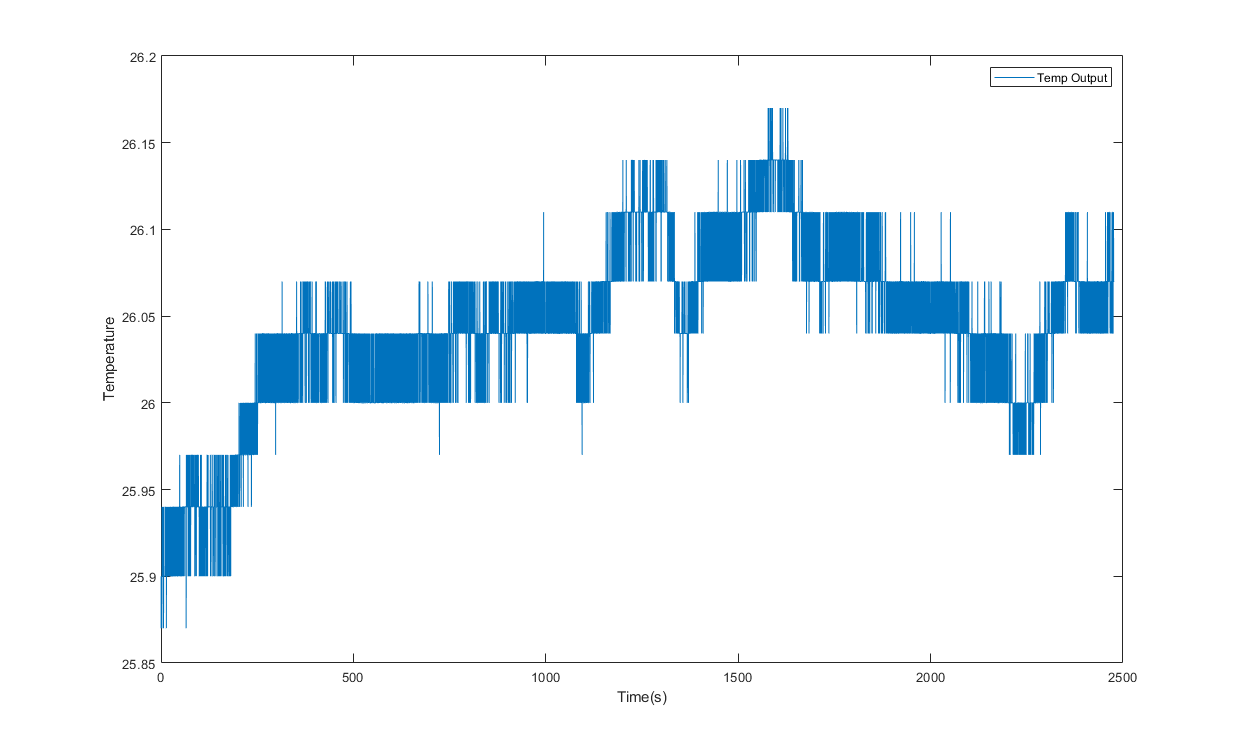

The data file committed next to this chart (first rows):
Temp, , , , , , 
25.9, 37, 255, 58.65, 67.23, , Variance
25.87, 37, 255, 58.63, 67.23, , 0.002481
25.9, 37, 255, 58.65, 67.23, , 
25.9, 37, 255, 58.65, 67.23, , 
25.87, 37, 255, 58.63, 67.23, , 
25.9, 37, 255, 58.65, 67.23, , 
25.9, 37, 255, 58.65, 67.23, , 
25.9, 37, 255, 58.65, 67.23, , 
25.9, 37, 255, 58.65, 67.23, , 
25.9, 37, 255, 58.65, 67.23, , 
25.9, 37, 255, 58.65, 67.23, , 
25.87, 37, 255, 58.63, 67.23, , 
25.94, 37, 255, 58.68, 67.23, , 
25.9, 37, 255, 58.65, 67.23, , 
25.9, 37, 255, 58.65, 67.23, , 
25.94, 37, 255, 58.68, 67.23, , 
25.9, 37, 255, 58.65, 67.23, , 
25.9, 37, 255, 58.65, 67.23, , 
25.9, 37, 255, 58.65, 67.23, , 
25.9, 37, 255, 58.65, 67.23, , 
25.9, 37, 255, 58.65, 67.23, , 
25.9, 37, 255, 58.65, 67.23, , 
25.9, 37, 255, 58.65, 67.23, , 
25.9, 37, 255, 58.65, 67.23, , 
25.9, 37, 255, 58.65, 67.23, , 
25.94, 37, 255, 58.68, 67.23, , 
25.9, 37, 255, 58.65, 67.23, , 
25.94, 37, 255, 58.68, 67.23, , 
25.9, 37, 255, 58.65, 67.23, , 
25.9, 37, 255, 58.65, 67.23, , 
25.9, 37, 255, 58.65, 67.23, , 
25.94, 37, 255, 58.68, 67.23, , 
25.87, 37, 255, 58.63, 67.23, , 
25.9, 37, 255, 58.65, 67.23, , 
25.9, 37, 255, 58.65, 67.23, , 
25.9, 37, 255, 58.65, 67.23, , 
25.9, 37, 255, 58.65, 67.23, , 
25.9, 37, 255, 58.65, 67.23, , 
25.9, 37, 255, 58.65, 67.23, , 
25.9, 37, 255, 58.65, 67.23, , 
25.9, 37, 255, 58.65, 67.23, , 
25.9, 37, 255, 58.65, 67.23, , 
25.9, 37, 255, 58.65, 67.23, , 
25.9, 37, 255, 58.65, 67.23, , 
25.9, 37, 255, 58.65, 67.23, , 
25.9, 37, 255, 58.65, 67.23, , 
25.9, 37, 255, 58.65, 67.23, , 
25.9, 37, 255, 58.65, 67.23, , 
25.9, 37, 255, 58.65, 67.23, , 
25.9, 37, 255, 58.65, 67.23, , 
25.9, 37, 255, 58.65, 67.23, , 
25.94, 37, 255, 58.68, 67.23, , 
25.94, 37, 255, 58.68, 67.23, , 
25.9, 37, 255, 58.65, 67.23, , 
25.9, 37, 255, 58.65, 67.23, , 
25.9, 37, 255, 58.65, 67.23, , 
25.9, 37, 255, 58.65, 67.23, , 
25.9, 37, 255, 58.65, 67.23, , 
25.9, 37, 255, 58.65, 67.23, , 
25.94, 37, 255, 58.68, 67.23, , 
... 12,325 more rows
